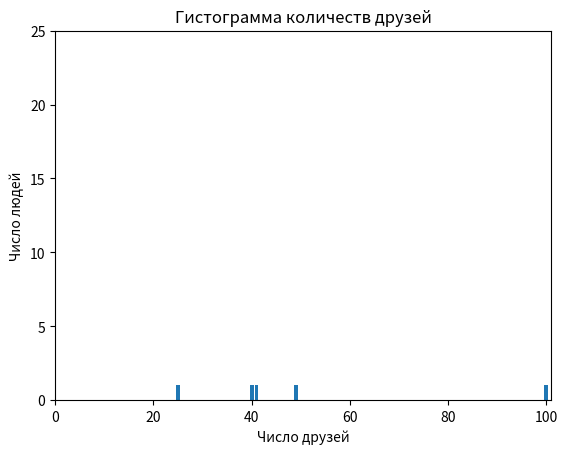

Recreate this plot in Python.
import matplotlib.pyplot as plt
from collections import Counter
from typing import List


# Число друзей
num_friends = [100, 49, 41, 40, 25]

friend_counts = Counter(num_friends)
print(friend_counts)
xs = range(101)
ys = [friend_counts[x] for x in xs]
print(ys)

plt.bar(xs, ys)
plt.axis([0, 101, 0, 25])
plt.title("Гистограмма количеств друзей")
plt.xlabel('Число друзей')
plt.ylabel('Число людей')
plt.show()

num_points = len(num_friends)
largest_value = max(num_friends)
smallest_value = min(num_friends)

sorted_values = sorted(num_friends)
smallest_value = sorted_values[0]
second_smallest_value = sorted_values[1]
second_largest_value = sorted_values[-2]

# Среднее значение
def mean(xs: List[float]) -> float:
    return sum(xs) / len(xs)

print(mean(num_friends))


def _median_odd(xs: List[float]) -> float:
    """ Если len(xs) является нечетной,
        то медиана - это средний элемент 
    """
    return sorted(xs)[len(xs) // 2]

def _median_even(xs: List[float]) -> float:
    """ Если len(xs) является четной, то она является средним значением
        двух срединных элементов 
    """
    sorted_xs = sorted(xs)
    hi_midpoint = len(xs) // 2 
    return (sorted_xs[hi_midpoint - 1] + sorted_xs[hi_midpoint] / 2)

def median(v: List[float]) -> float:
    """ Отыскивает 'ближайшнее к середине' значение v"""
    return _median_even(v) if len(v) % 2 == 0 else _median_odd(v)

def quantile(xs: List[float], p: float) -> float:
    """ Возвращает значение p-го процентиля в x """
    p_index = int(p * len(xs))
    return sorted(xs)[p_index]


def mode(x: List[float]) -> float:
    """ Возвращает список, т. к. может быть более одной моды """
    counts = Counter(x)
    max_count = max(counts.values())
    return [x_i for x_i, count in counts.items()
            if count == max_count]

print(mode(num_friends))
